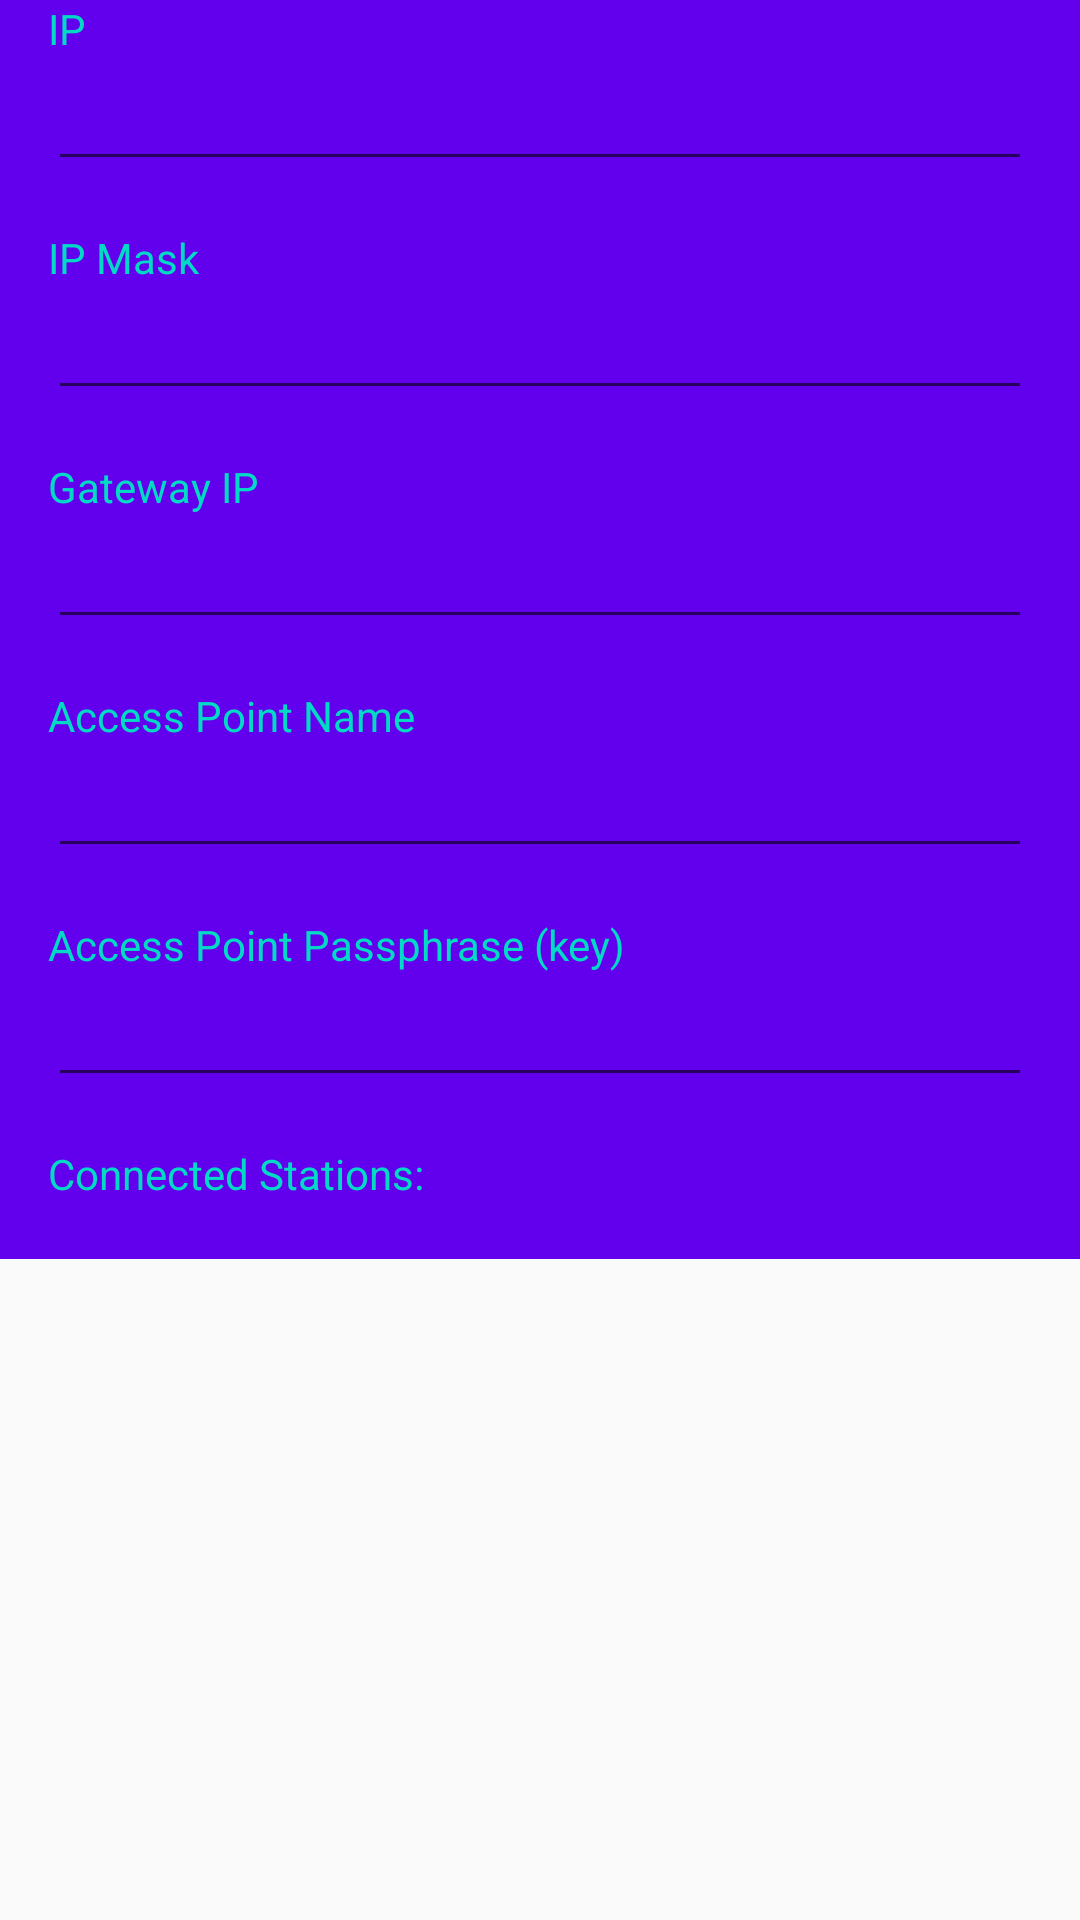

Reconstruct the res/layout file that produces this screen, plus the resources it refers to.
<!-- AndroidManifest.xml: application theme AppTheme -->
<!-- res/layout/fragment_a_p_settings.xml -->
<?xml version="1.0" encoding="utf-8"?>
<ScrollView
xmlns:android="http://schemas.android.com/apk/res/android"
android:layout_width="fill_parent"
android:layout_height="fill_parent">
<RelativeLayout xmlns:android="http://schemas.android.com/apk/res/android"
    xmlns:tools="http://schemas.android.com/tools"
    android:layout_width="match_parent"
    android:layout_height="match_parent"
    tools:context=".view.mnode.APSettingsFragment"  xmlns:app="http://schemas.android.com/apk/res-auto">

    <androidx.constraintlayout.widget.ConstraintLayout
        android:layout_width="match_parent"
        android:layout_height="match_parent"
        android:background="@color/colorPrimary">

        <TextView
            android:id="@+id/tv2"
            android:layout_width="wrap_content"
            android:layout_height="wrap_content"
            android:layout_marginStart="16dp"
            android:labelFor="@id/txtAPIP"
            android:text="IP"
            android:textColor="@color/colorAccent"
            app:layout_constraintStart_toStartOf="parent"
            app:layout_constraintTop_toTopOf="parent" />

        <EditText
            android:id="@+id/txtAPIP"
            android:layout_width="match_parent"
            android:layout_height="wrap_content"
            android:layout_marginStart="16dp"
            android:layout_marginEnd="16dp"
            android:autofillHints="Enter valid IP Address"
            app:layout_constraintEnd_toEndOf="parent"
            app:layout_constraintHorizontal_bias="0.0"
            app:layout_constraintStart_toStartOf="parent"
            app:layout_constraintTop_toBottomOf="@+id/tv2" />

        <TextView
            android:id="@+id/tv3"
            android:layout_width="wrap_content"
            android:layout_height="wrap_content"
            android:layout_marginStart="16dp"
            android:layout_marginTop="16dp"
            android:labelFor="@id/txtAPMask"
            android:text="IP Mask"
            android:textColor="@color/colorAccent"
            app:layout_constraintStart_toStartOf="parent"
            app:layout_constraintTop_toBottomOf="@+id/txtAPIP" />

        <EditText
            android:id="@+id/txtAPMask"
            android:layout_width="match_parent"
            android:layout_height="wrap_content"
            android:layout_marginStart="16dp"
            android:layout_marginEnd="16dp"
            android:autofillHints="Enter valid IP Mask"
            app:layout_constraintEnd_toEndOf="parent"
            app:layout_constraintHorizontal_bias="0.0"
            app:layout_constraintStart_toStartOf="parent"
            app:layout_constraintTop_toBottomOf="@+id/tv3" />

        <TextView
            android:id="@+id/tv4"
            android:layout_width="wrap_content"
            android:layout_height="wrap_content"
            android:layout_marginStart="16dp"
            android:layout_marginTop="16dp"
            android:labelFor="@id/txtAPGateway"
            android:text="Gateway IP"
            android:textColor="@color/colorAccent"
            app:layout_constraintStart_toStartOf="parent"
            app:layout_constraintTop_toBottomOf="@+id/txtAPMask" />

        <EditText
            android:id="@+id/txtAPGateway"
            android:layout_width="match_parent"
            android:layout_height="wrap_content"
            android:layout_marginStart="16dp"
            android:layout_marginEnd="16dp"
            android:autofillHints="Enter a valid IP address"
            app:layout_constraintEnd_toEndOf="parent"
            app:layout_constraintHorizontal_bias="0.0"
            app:layout_constraintStart_toStartOf="parent"
            app:layout_constraintTop_toBottomOf="@+id/tv4" />

        <TextView
            android:id="@+id/tv5"
            android:layout_width="wrap_content"
            android:layout_height="wrap_content"
            android:layout_marginStart="16dp"
            android:layout_marginTop="16dp"
            android:labelFor="@id/txtAPName"
            android:text="Access Point Name"
            android:textColor="@color/colorAccent"
            app:layout_constraintStart_toStartOf="parent"
            app:layout_constraintTop_toBottomOf="@+id/txtAPGateway" />

        <EditText
            android:id="@+id/txtAPName"
            android:layout_width="match_parent"
            android:layout_height="wrap_content"
            android:layout_marginStart="16dp"
            android:layout_marginEnd="16dp"
            android:autofillHints="Configure this node as Access Point"
            app:layout_constraintEnd_toEndOf="parent"
            app:layout_constraintHorizontal_bias="0.0"
            app:layout_constraintStart_toStartOf="parent"
            app:layout_constraintTop_toBottomOf="@+id/tv5" />

        <TextView
            android:id="@+id/tv6"
            android:layout_width="wrap_content"
            android:layout_height="wrap_content"
            android:layout_marginStart="16dp"
            android:layout_marginTop="16dp"
            android:labelFor="@id/txtAPKey"
            android:text="Access Point Passphrase (key)"
            android:textColor="@color/colorAccent"
            app:layout_constraintStart_toStartOf="parent"
            app:layout_constraintTop_toBottomOf="@+id/txtAPName" />

        <EditText
            android:id="@+id/txtAPKey"
            android:layout_width="match_parent"
            android:layout_height="wrap_content"
            android:layout_marginStart="16dp"
            android:layout_marginEnd="16dp"
            android:autofillHints=""
            app:layout_constraintEnd_toEndOf="parent"
            app:layout_constraintHorizontal_bias="0.0"
            app:layout_constraintStart_toStartOf="parent"
            app:layout_constraintTop_toBottomOf="@+id/tv6" />

        <TextView
            android:id="@+id/tv7"
            android:layout_width="wrap_content"
            android:layout_height="wrap_content"
            android:layout_marginStart="16dp"
            android:layout_marginTop="16dp"
            android:labelFor="@id/tvStations"
            android:text="Connected Stations:"
            android:textColor="@color/colorAccent"
            app:layout_constraintStart_toStartOf="parent"
            app:layout_constraintTop_toBottomOf="@+id/txtAPKey" />

        <TextView
            android:id="@+id/tvStations"
            android:layout_width="match_parent"
            android:layout_height="wrap_content"
            android:layout_marginStart="16dp"
            android:layout_marginEnd="16dp"
            android:autofillHints="HTTP Login for this ManechNode"
            app:layout_constraintEnd_toEndOf="parent"
            app:layout_constraintHorizontal_bias="0.0"
            app:layout_constraintStart_toStartOf="parent"
            app:layout_constraintTop_toBottomOf="@+id/tv7" />
    </androidx.constraintlayout.widget.ConstraintLayout>

</RelativeLayout>
</ScrollView>
<!-- resources referenced by this layout -->
<resources>
  <style name="AppTheme" parent="Theme.AppCompat.Light.NoActionBar">
          
          <item name="colorAccent">@color/colorAccent</item>
          <item name="windowNoTitle">true</item>
      </style>
  <!-- not gathered from this repository: default colours our renderer supplied (Android Studio template values) -->
  <color name="colorPrimary">#FF6200EE</color>
  <color name="colorAccent">#FF03DAC5</color>
</resources>
